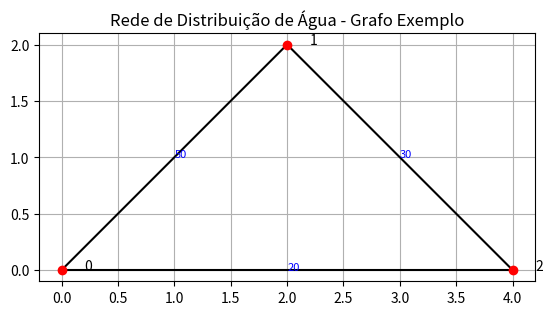

Write the Python code that produced this figure.
import matplotlib.pyplot as plt


class Vertice:
    def __init__(self, id, x=0, y=0): # X,Y onde ficara o vertice ex: entre (1,2) 
        self.id = id
        self.x = x
        self.y = y


class Aresta:
    def __init__(self, origem, destino, capacidade):
        self.origem = origem
        self.destino = destino
        self.capacidade = capacidade
        self.fluxo = 0  # começa com 0

# Classe principal do grafo
class Grafo:
    def __init__(self):
        self.vertices = {}  
        self.arestas = []   

    def adicionar_vertice(self, id, x=0, y=0):
        self.vertices[id] = Vertice(id, x, y)

    def adicionar_aresta(self, origem, destino, capacidade):
        self.arestas.append(Aresta(origem, destino, capacidade))

    def desenhar(self):
        fig, ax = plt.subplots()

        # Desenha arestas
        for aresta in self.arestas:
            v1 = self.vertices[aresta.origem]
            v2 = self.vertices[aresta.destino]
            ax.plot([v1.x, v2.x], [v1.y, v2.y], 'k-') 

            # Capacidade da aresta
            mx, my = (v1.x + v2.x) / 2, (v1.y + v2.y) / 2
            ax.text(mx, my, f'{aresta.capacidade}', color='blue', fontsize=8)

        # Desenha vértices
        for v in self.vertices.values():
            ax.plot(v.x, v.y, 'ro')  
            ax.text(v.x + 0.2, v.y, str(v.id), fontsize=10)

        ax.set_aspect('equal')
        plt.title("Rede de Distribuição de Água - Grafo Exemplo")
        plt.grid(True)
        plt.show()


# =========================
# EXEMPLO DE USO ABAIXO:
# =========================

g = Grafo()

# Adicionando vértices com posições (x, y)
g.adicionar_vertice(0, 0, 0)    # Fonte
g.adicionar_vertice(1, 2, 2)    # Intermediário
g.adicionar_vertice(2, 4, 0)    # Destino

# Adicionando arestas com capacidade
g.adicionar_aresta(0, 1, 50)    # 0 → 1 com capacidade 50
g.adicionar_aresta(1, 2, 30)    # 1 → 2 com capacidade 30
g.adicionar_aresta(0, 2, 20)    # 0 → 2 com capacidade 20

# Desenha o grafo
g.desenhar()
